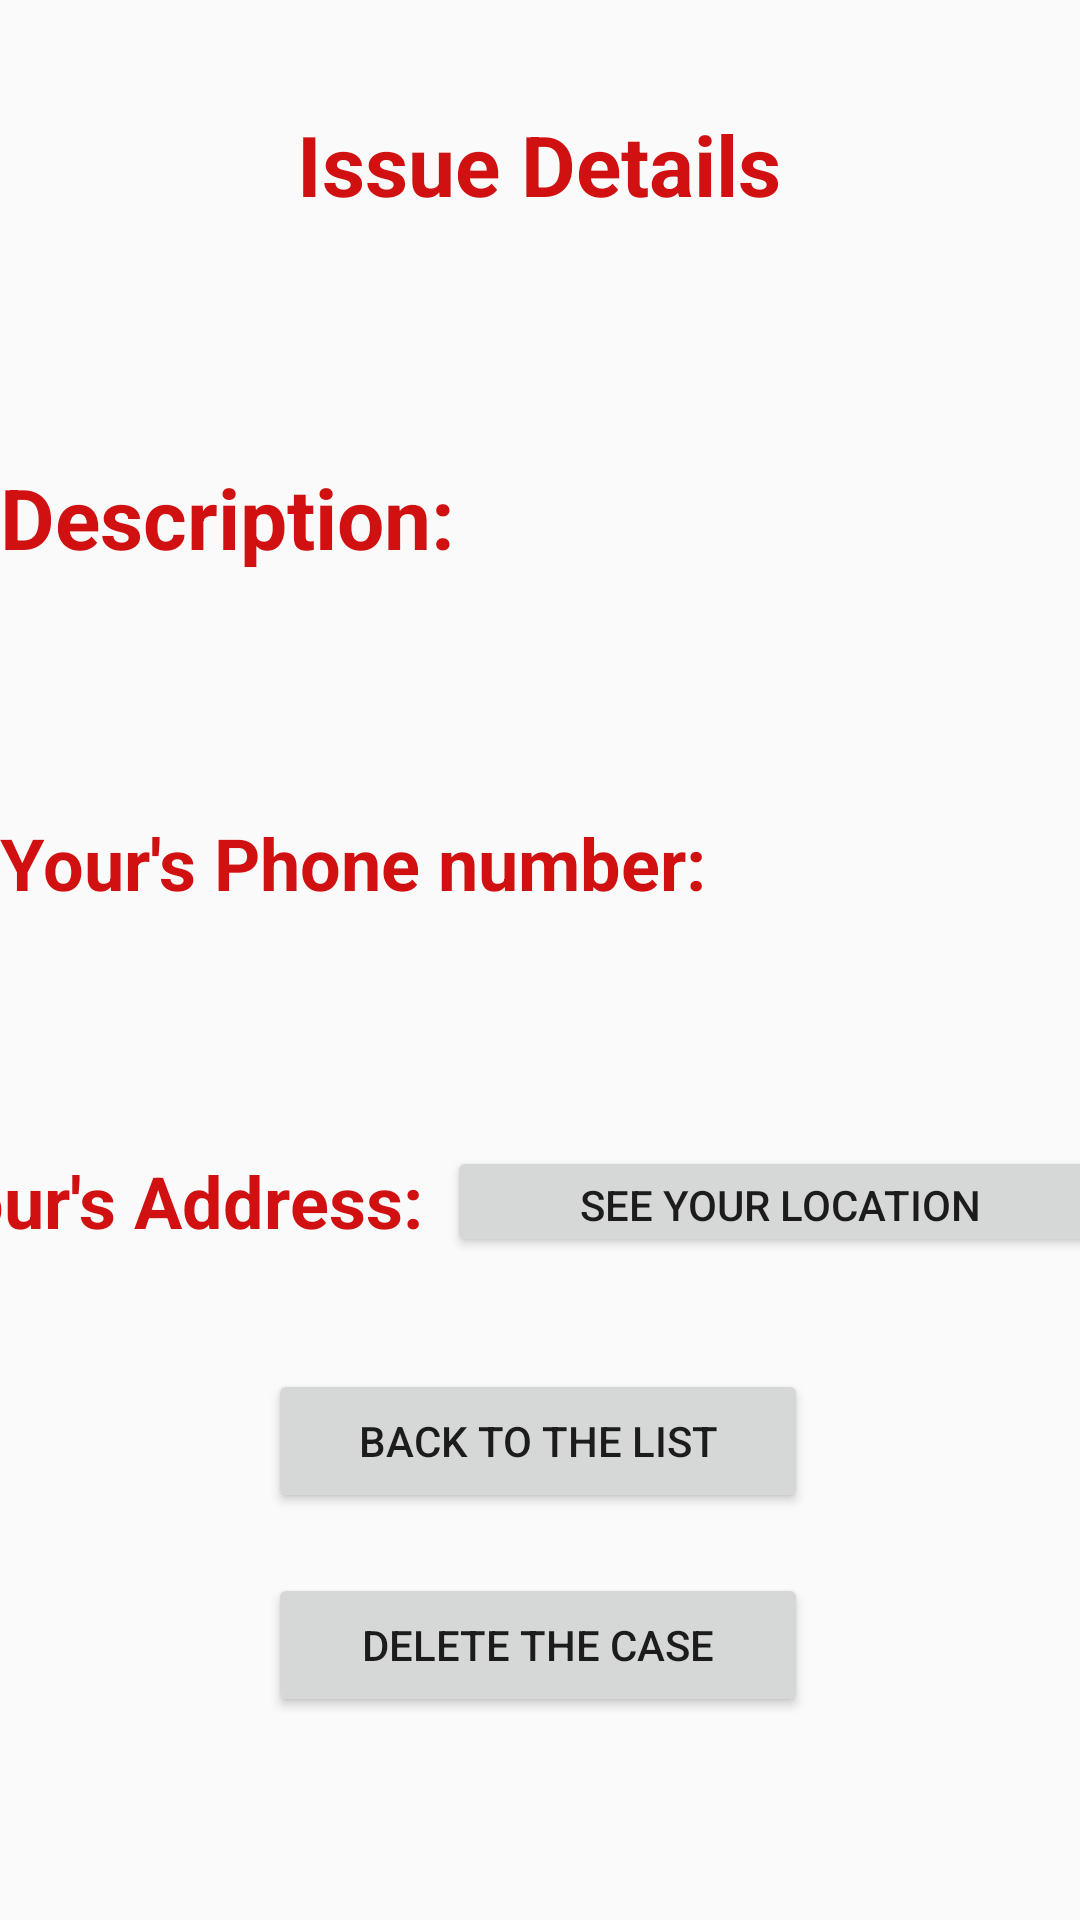

Produce the Android XML layout that renders to this screen, including the resource entries it uses.
<!-- AndroidManifest.xml: application theme AppTheme -->
<!-- res/layout/activity_details_issue_for_user.xml -->
<?xml version="1.0" encoding="utf-8"?>
<androidx.constraintlayout.widget.ConstraintLayout xmlns:android="http://schemas.android.com/apk/res/android"
    xmlns:app="http://schemas.android.com/apk/res-auto"
    xmlns:tools="http://schemas.android.com/tools"
    android:layout_width="match_parent"
    android:layout_height="match_parent"
    tools:context=".DetailsIssueForUserActivity">

    <TextView
        android:id="@+id/titleTextView"
        android:layout_width="wrap_content"
        android:layout_height="wrap_content"
        android:layout_marginTop="36dp"
        android:text="Issue Details"
        android:textColor="#D11111"
        android:textSize="28sp"
        android:textStyle="bold"
        app:layout_constraintEnd_toEndOf="parent"
        app:layout_constraintHorizontal_bias="0.498"
        app:layout_constraintStart_toStartOf="parent"
        app:layout_constraintTop_toTopOf="parent" />

    <TextView
        android:id="@+id/categoryTextView"
        android:layout_width="wrap_content"
        android:layout_height="wrap_content"
        android:layout_marginTop="24dp"
        android:textSize="24sp"
        android:textStyle="bold"
        app:layout_constraintEnd_toEndOf="parent"
        app:layout_constraintHorizontal_bias="0.498"
        app:layout_constraintStart_toStartOf="parent"
        app:layout_constraintTop_toBottomOf="@+id/titleTextView" />

    <TextView
        android:id="@+id/descriptionInfotextView"
        android:layout_width="0dp"
        android:layout_height="wrap_content"
        android:layout_marginTop="24dp"
        android:text="Description:"
        android:textColor="#D11111"
        android:textSize="28sp"
        android:textStyle="bold"
        app:layout_constraintEnd_toEndOf="parent"
        app:layout_constraintHorizontal_bias="0.0"
        app:layout_constraintStart_toStartOf="parent"
        app:layout_constraintTop_toBottomOf="@+id/categoryTextView" />

    <TextView
        android:id="@+id/descriptionTextView"
        android:layout_width="0dp"
        android:layout_height="wrap_content"
        android:layout_marginTop="28dp"
        android:textSize="18sp"
        android:textStyle="bold"
        app:layout_constraintEnd_toEndOf="parent"
        app:layout_constraintHorizontal_bias="0.0"
        app:layout_constraintStart_toStartOf="parent"
        app:layout_constraintTop_toBottomOf="@+id/descriptionInfotextView" />

    <TextView
        android:id="@+id/phoneInfotextView"
        android:layout_width="0dp"
        android:layout_height="wrap_content"
        android:layout_marginTop="28dp"
        android:text="Your's Phone number:"
        android:textColor="#D11111"
        android:textSize="24sp"
        android:textStyle="bold"
        app:layout_constraintEnd_toEndOf="parent"
        app:layout_constraintHorizontal_bias="0.0"
        app:layout_constraintStart_toStartOf="parent"
        app:layout_constraintTop_toBottomOf="@+id/descriptionTextView" />

    <TextView
        android:id="@+id/addressInfotextView"
        android:layout_width="wrap_content"
        android:layout_height="wrap_content"
        android:layout_marginTop="28dp"
        android:layout_marginEnd="4dp"
        android:text="Your's Address:"
        android:textColor="#D11111"
        android:textSize="24sp"
        android:textStyle="bold"
        app:layout_constraintEnd_toStartOf="@+id/mapButton"
        app:layout_constraintStart_toStartOf="parent"
        app:layout_constraintTop_toBottomOf="@+id/phoneTextView" />

    <TextView
        android:id="@+id/phoneTextView"
        android:layout_width="0dp"
        android:layout_height="wrap_content"
        android:layout_marginTop="28dp"
        android:textSize="18sp"
        android:textStyle="bold"
        app:layout_constraintEnd_toEndOf="parent"
        app:layout_constraintHorizontal_bias="0.0"
        app:layout_constraintStart_toStartOf="parent"
        app:layout_constraintTop_toBottomOf="@+id/phoneInfotextView" />

    <Button
        android:id="@+id/goBackButton"
        android:layout_width="180dp"
        android:layout_height="wrap_content"
        android:layout_marginTop="40dp"
        android:text="Back to the list"
        app:layout_constraintEnd_toEndOf="parent"
        app:layout_constraintHorizontal_bias="0.497"
        app:layout_constraintStart_toStartOf="parent"
        app:layout_constraintTop_toBottomOf="@+id/addressInfotextView" />

    <Button
        android:id="@+id/deleteButton"
        android:layout_width="180dp"
        android:layout_height="wrap_content"
        android:layout_marginTop="20dp"
        android:text="Delete the case"
        app:layout_constraintEnd_toEndOf="parent"
        app:layout_constraintHorizontal_bias="0.497"
        app:layout_constraintStart_toStartOf="parent"
        app:layout_constraintTop_toBottomOf="@+id/goBackButton" />

    <Button
        android:id="@+id/mapButton"
        android:layout_width="222dp"
        android:layout_height="37dp"
        android:layout_marginStart="4dp"
        android:layout_marginTop="26dp"
        android:layout_marginEnd="16dp"
        android:text="See your location"
        app:layout_constraintEnd_toEndOf="parent"
        app:layout_constraintStart_toEndOf="@+id/addressInfotextView"
        app:layout_constraintTop_toBottomOf="@+id/phoneTextView" />

</androidx.constraintlayout.widget.ConstraintLayout>
<!-- resources referenced by this layout -->
<resources>
  <style name="AppTheme" parent="Theme.AppCompat.Light.DarkActionBar">
          
          <item name="colorPrimary">@color/colorPrimary</item>
          <item name="colorPrimaryDark">@color/colorPrimaryDark</item>
          <item name="colorAccent">@color/colorAccent</item>
  
      </style>
  <!-- not gathered from this repository: default colours our renderer supplied (Android Studio template values) -->
  <color name="colorPrimary">#FF6200EE</color>
  <color name="colorPrimaryDark">#FF3700B3</color>
  <color name="colorAccent">#FF03DAC5</color>
</resources>
